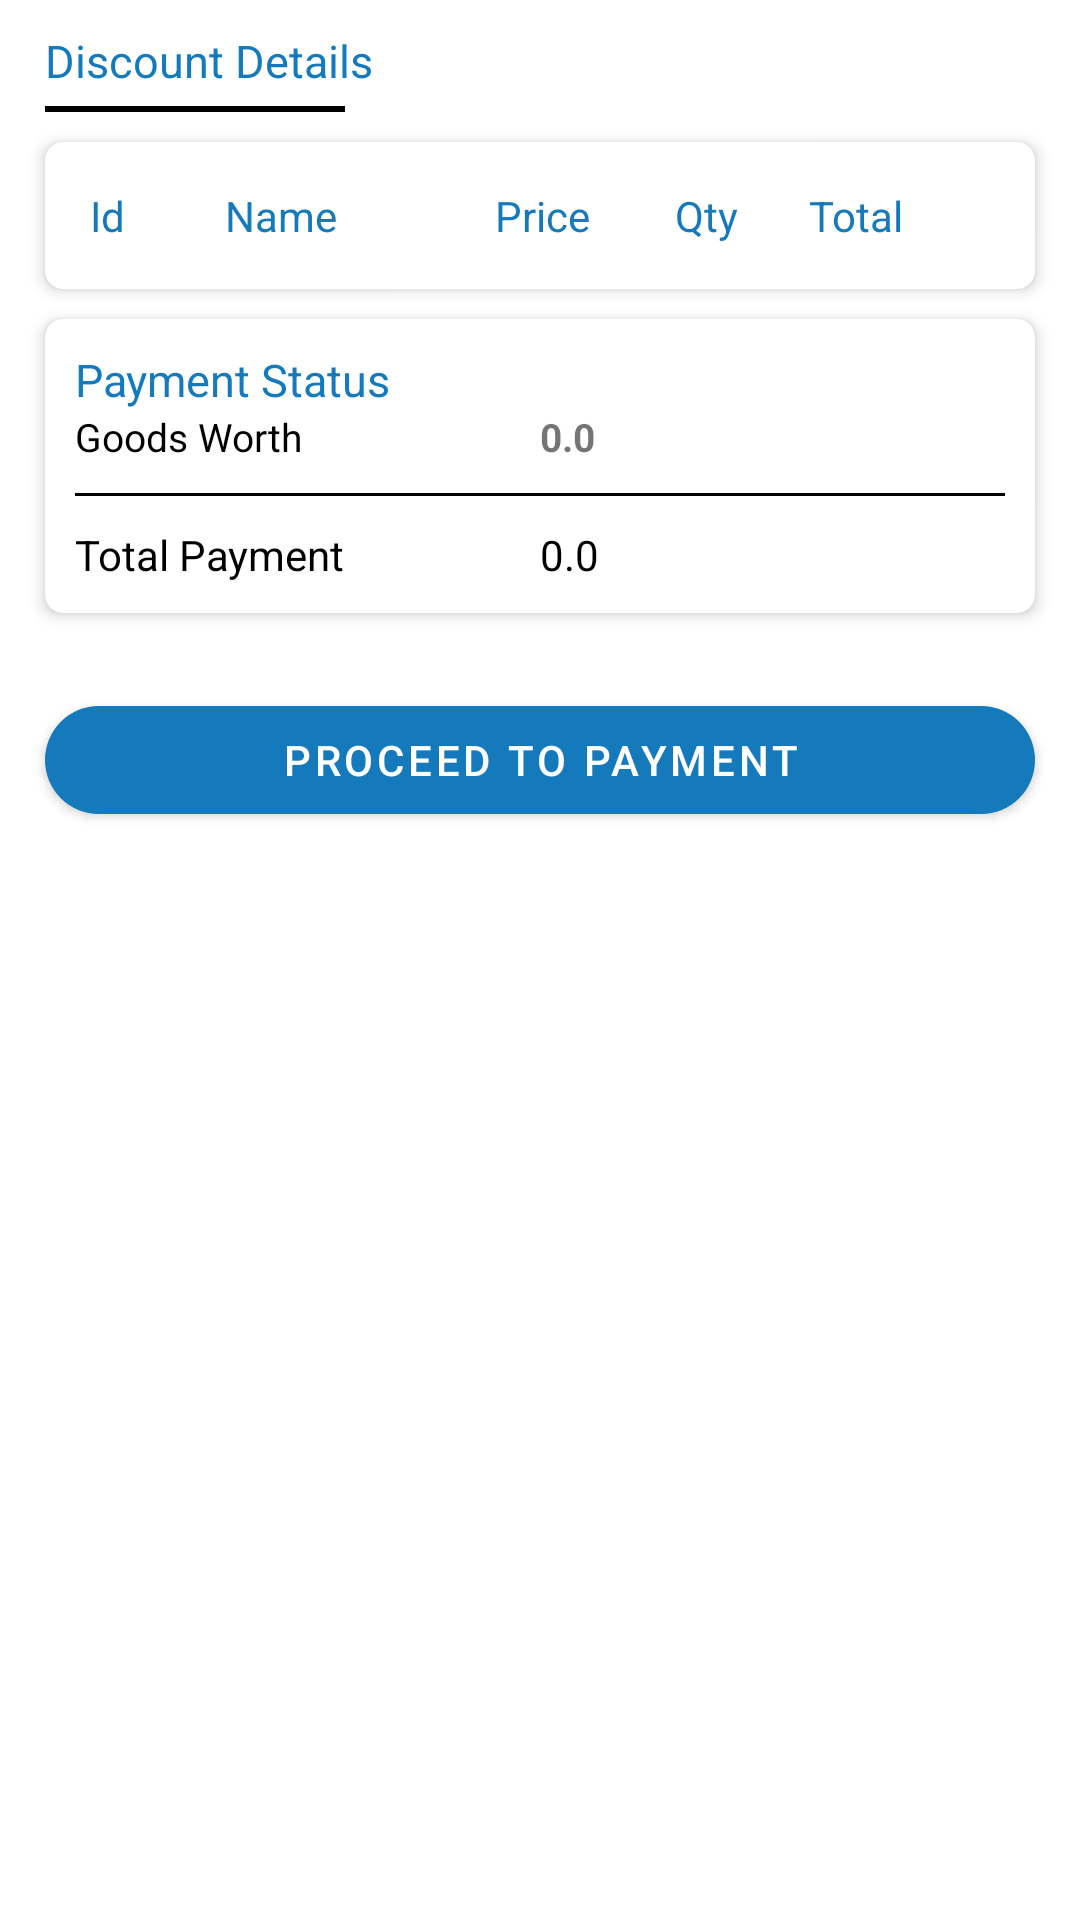

Write the Android layout XML for this screen, with the resource values it uses.
<!-- AndroidManifest.xml: application theme NoActionBar -->
<!-- res/layout/discount_detail.xml -->
<?xml version="1.0" encoding="utf-8"?>
<layout xmlns:android="http://schemas.android.com/apk/res/android"
    xmlns:app="http://schemas.android.com/apk/res-auto"
    xmlns:tools="http://schemas.android.com/tools">

    <data>

    </data>

    <RelativeLayout
        android:layout_width="match_parent"
        android:layout_height="match_parent">

        <androidx.core.widget.NestedScrollView
            android:layout_width="match_parent"
            android:layout_height="match_parent">

            <LinearLayout
                android:layout_width="match_parent"
                android:background="@drawable/background"
                android:padding="10dp"
                android:orientation="vertical"
                android:layout_height="match_parent">

                <TextView
                    android:layout_width="match_parent"
                    android:layout_height="wrap_content"
                    android:text="Discount Details"
                    android:layout_marginStart="5dp"
                    android:textColor="@color/colorAccent"
                    android:textSize="15sp" />

                <View
                    android:layout_width="100dp"
                    android:layout_margin="5dp"
                    android:background="@color/black"
                    android:layout_height="2dp"/>

                <androidx.cardview.widget.CardView
                    android:layout_width="match_parent"
                    android:layout_height="wrap_content"
                    android:layout_marginTop="10dp"
                    android:layout_margin="5dp"
                    app:cardElevation="3dp"
                    app:cardBackgroundColor="@color/white"
                    app:cardCornerRadius="6dp">

                    <LinearLayout
                        android:layout_width="match_parent"
                        android:layout_height="wrap_content"
                        android:layout_margin="10dp"
                        android:orientation="vertical">

                        <TextView
                            android:layout_width="match_parent"
                            android:layout_height="wrap_content"
                            android:layout_margin="5dp"
                            android:text="Sale Items"
                            android:visibility="gone"
                            android:id="@+id/TrolleyItems"
                            android:textColor="@color/colorAccent"
                            android:textSize="15sp" />

                        <LinearLayout
                            android:layout_width="match_parent"
                            android:layout_height="wrap_content"
                            android:layout_margin="5dp"
                            android:id="@+id/Head"
                            android:visibility="visible"
                            android:orientation="horizontal"
                            android:weightSum="1">

                            <TextView
                                android:layout_width="0dp"
                                android:layout_height="wrap_content"
                                android:layout_weight="0.15"
                                android:text="Id"
                                android:textColor="@color/colorAccent" />


                            <TextView
                                android:layout_width="0dp"
                                android:layout_height="wrap_content"
                                android:layout_weight="0.3"
                                android:text="Name"
                                android:singleLine="true"
                                android:textColor="@color/colorAccent"/>

                            <TextView
                                android:layout_width="0dp"
                                android:layout_height="wrap_content"
                                android:layout_weight="0.2"
                                android:text="Price"
                                android:textColor="@color/colorAccent"/>

                            <TextView
                                android:layout_width="0dp"
                                android:layout_height="wrap_content"
                                android:layout_weight="0.15"
                                android:text="Qty"
                                android:textColor="@color/colorAccent"/>


                            <TextView
                                android:layout_width="0dp"
                                android:layout_height="wrap_content"
                                android:layout_weight="0.2"
                                android:text="Total"
                                android:textColor="@color/colorAccent"/>

                        </LinearLayout>

                        <LinearLayout
                            android:layout_width="match_parent"
                            android:orientation="vertical"
                            android:gravity="center"
                            android:id="@+id/Lay"
                            android:visibility="gone"
                            android:layout_height="wrap_content">
                            <ImageView
                                android:layout_width="wrap_content"
                                android:layout_margin="10dp"
                                android:src="@drawable/ic_baseline_info_24"
                                android:layout_height="wrap_content"/>

                            <TextView
                                android:layout_width="wrap_content"
                                android:text="No sale item available!"
                                android:textColor="@color/colorPrimary"
                                android:layout_height="wrap_content"/>
                        </LinearLayout>

                        <androidx.recyclerview.widget.RecyclerView
                            android:id="@+id/RecyclerView"
                            android:layout_width="match_parent"
                            android:layout_height="wrap_content" />
                    </LinearLayout>
                </androidx.cardview.widget.CardView>


                <androidx.cardview.widget.CardView
                    android:layout_width="match_parent"
                    android:layout_height="wrap_content"
                    android:padding="10dp"
                    app:cardElevation="3dp"
                    android:layout_margin="5dp"
                    android:id="@+id/StatusCard"
                    android:layout_marginTop="10dp"
                    app:cardBackgroundColor="@color/white"
                    app:cardCornerRadius="6dp">

                    <LinearLayout
                        android:layout_width="match_parent"
                        android:layout_height="wrap_content"
                        android:orientation="vertical"
                        android:padding="10dp">

                        <TextView
                            android:layout_width="match_parent"
                            android:layout_height="wrap_content"
                            android:text="Payment Status"
                            android:textColor="@color/colorAccent"
                            android:textSize="15sp" />

                        <LinearLayout
                            android:layout_width="match_parent"
                            android:weightSum="1"
                            android:layout_height="wrap_content"
                            android:orientation="horizontal">

                            <LinearLayout
                                android:layout_width="0dp"
                                android:orientation="vertical"
                                android:layout_weight="0.5"
                                android:layout_height="wrap_content">

                                <TextView
                                    android:layout_width="match_parent"
                                    android:layout_height="wrap_content"
                                    android:text="Goods Worth"
                                    android:textColor="@color/black"
                                    android:textSize="13sp" />

                            </LinearLayout>
                            <LinearLayout
                                android:layout_width="0dp"
                                android:orientation="vertical"
                                android:layout_weight="0.5"
                                android:layout_height="wrap_content">

                                <TextView
                                    android:id="@+id/TotalAmount"
                                    android:textStyle="bold"
                                    android:text="0.0"
                                    android:layout_width="match_parent"
                                    android:layout_height="wrap_content"
                                    android:textSize="13sp" />
                            </LinearLayout>

                        </LinearLayout>

                        <View
                            android:layout_width="match_parent"
                            android:layout_height="1dp"
                            android:layout_marginTop="10dp"
                            android:layout_marginBottom="10dp"
                            android:background="@color/black" />

                        <LinearLayout
                            android:layout_width="match_parent"
                            android:layout_height="wrap_content"
                            android:orientation="horizontal"
                            android:weightSum="2">

                            <LinearLayout
                                android:layout_width="match_parent"
                                android:layout_height="wrap_content"
                                android:layout_weight="1"
                                android:orientation="vertical">

                                <TextView
                                    android:layout_width="match_parent"
                                    android:layout_height="wrap_content"
                                    android:text="Total Payment"
                                    android:textColor="@color/black" />
                            </LinearLayout>

                            <LinearLayout
                                android:layout_width="match_parent"
                                android:layout_height="wrap_content"
                                android:layout_weight="1"
                                android:orientation="vertical">

                                <TextView
                                    android:id="@+id/TotalDue"
                                    android:layout_width="match_parent"
                                    android:layout_height="wrap_content"
                                    android:text="0.0"
                                    android:textColor="@color/black" />
                            </LinearLayout>
                        </LinearLayout>
                    </LinearLayout>
                </androidx.cardview.widget.CardView>


                <com.google.android.material.button.MaterialButton
                    android:layout_width="match_parent"
                    android:text="Proceed to Payment"
                    android:layout_marginTop="20dp"
                    android:id="@+id/Payment"
                    app:backgroundTint="@color/colorAccent"
                    android:layout_marginStart="5dp"
                    android:layout_marginEnd="5dp"
                    app:shapeAppearance="@style/rounded"
                    android:layout_height="wrap_content"/>




            </LinearLayout>
        </androidx.core.widget.NestedScrollView>


    </RelativeLayout>
</layout>
<!-- resources referenced by this layout -->
<resources>
  <color name="black">@android:color/black</color>
  <color name="colorAccent">#147ABC</color>
  <color name="colorPrimary">#147ABC</color>
  <color name="white">@android:color/white</color>
  <!-- drawable background (drawable) -->
  <?xml version="1.0" encoding="UTF-8"?>
  <shape xmlns:android="http://schemas.android.com/apk/res/android">
      <solid android:color="@color/white" />
      <corners
          android:topLeftRadius="14dp"
          android:topRightRadius="14dp" />
  </shape>
  <style name="rounded" parent="ShapeAppearance.MaterialComponents.MediumComponent">
          <item name="cornerFamily">rounded</item>
          <item name="cornerSize">20dp</item>
      </style>
  <style name="NoActionBar" parent="Theme.MaterialComponents.Light.NoActionBar">
          <item name="windowActionBar">false</item>
          <item name="windowNoTitle">true</item>
          <item name="colorPrimary">@color/colorPrimary</item>
          <item name="colorPrimaryDark">@color/colorPrimaryDark</item>
          <item name="colorAccent">@color/colorAccent</item>
      </style>
  <color name="colorPrimaryDark">#147ABC</color>
</resources>
